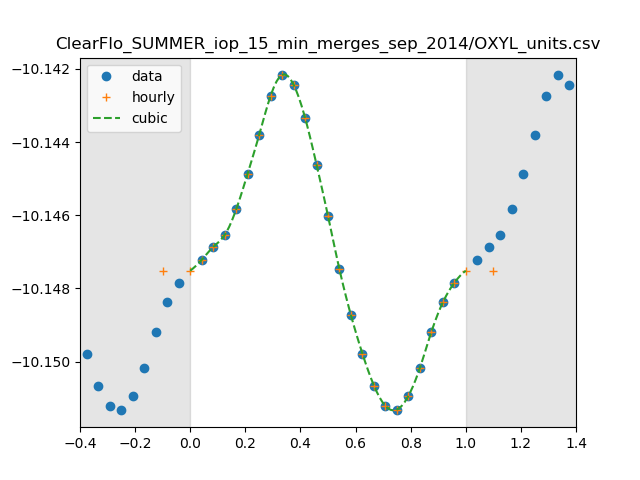

Values plotted in this chart, from the file beside it:
0, 7.116530808572815e-11
1, 7.124952737394009e-11
2, 7.130719063956186e-11
3, 7.136077705650777e-11
4, 7.147555285325108e-11
5, 7.163668669690101e-11
6, 7.181049030929442e-11
7, 7.198808403034584e-11
8, 7.208335756114748e-11
9, 7.203917865497344e-11
10, 7.188950466912623e-11
11, 7.167796789166596e-11
12, 7.144642318339834e-11
13, 7.120642199383132e-11
14, 7.100162725697772e-11
15, 7.083031340872458e-11
16, 7.068876974748645e-11
17, 7.059813996689757e-11
18, 7.058170059473773e-11
19, 7.064230352665237e-11
20, 7.076649924992608e-11
21, 7.092693199015697e-11
22, 7.105907449955941e-11
23, 7.114659082765318e-11
